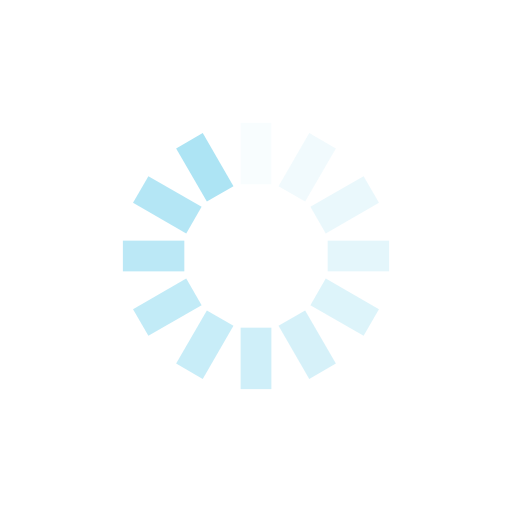
t = 0.00 s
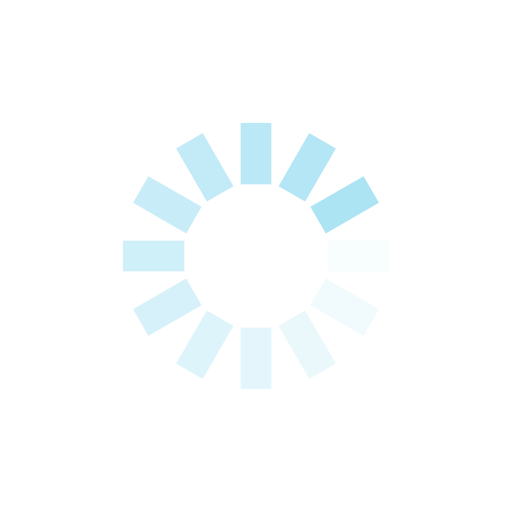
t = 0.25 s
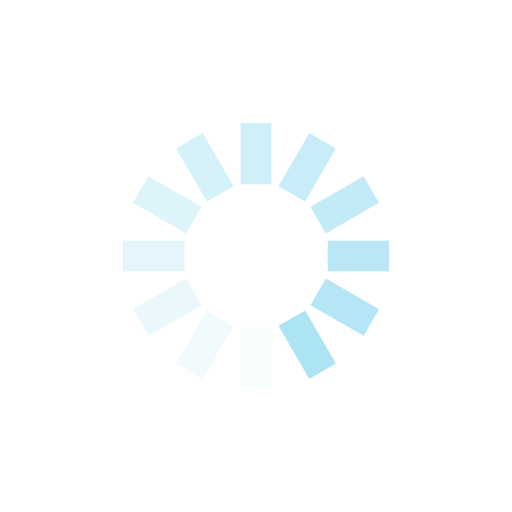
t = 0.50 s
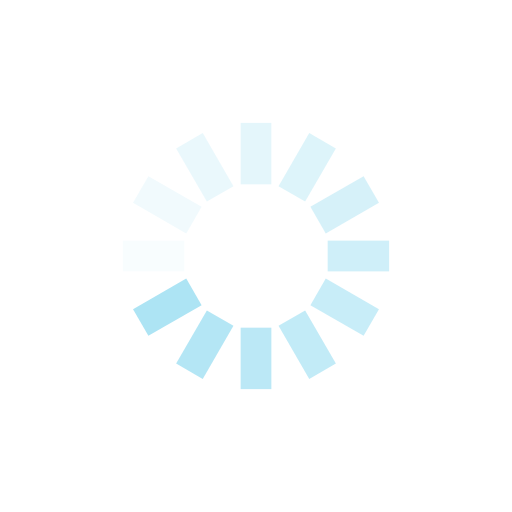
t = 0.75 s

The animated SVG that drew these frames (rendered in a browser with its animation timeline set to each time). Animation: 12 SMIL elements (animate=12); one cycle of 1.00 s, repeats indefinitely.

<?xml version="1.0" encoding="utf-8"?>
<svg xmlns="http://www.w3.org/2000/svg" xmlns:xlink="http://www.w3.org/1999/xlink" style="margin: auto; background: none; display: block; shape-rendering: auto;" width="38px" height="38px" viewBox="0 0 100 100" preserveAspectRatio="xMidYMid">
<g transform="rotate(0 50 50)">
  <rect x="47" y="24" rx="0" ry="0" width="6" height="12" fill="#ade4f4">
    <animate attributeName="opacity" values="1;0" keyTimes="0;1" dur="1s" begin="-0.9166666666666666s" repeatCount="indefinite"></animate>
  </rect>
</g><g transform="rotate(30 50 50)">
  <rect x="47" y="24" rx="0" ry="0" width="6" height="12" fill="#ade4f4">
    <animate attributeName="opacity" values="1;0" keyTimes="0;1" dur="1s" begin="-0.8333333333333334s" repeatCount="indefinite"></animate>
  </rect>
</g><g transform="rotate(60 50 50)">
  <rect x="47" y="24" rx="0" ry="0" width="6" height="12" fill="#ade4f4">
    <animate attributeName="opacity" values="1;0" keyTimes="0;1" dur="1s" begin="-0.75s" repeatCount="indefinite"></animate>
  </rect>
</g><g transform="rotate(90 50 50)">
  <rect x="47" y="24" rx="0" ry="0" width="6" height="12" fill="#ade4f4">
    <animate attributeName="opacity" values="1;0" keyTimes="0;1" dur="1s" begin="-0.6666666666666666s" repeatCount="indefinite"></animate>
  </rect>
</g><g transform="rotate(120 50 50)">
  <rect x="47" y="24" rx="0" ry="0" width="6" height="12" fill="#ade4f4">
    <animate attributeName="opacity" values="1;0" keyTimes="0;1" dur="1s" begin="-0.5833333333333334s" repeatCount="indefinite"></animate>
  </rect>
</g><g transform="rotate(150 50 50)">
  <rect x="47" y="24" rx="0" ry="0" width="6" height="12" fill="#ade4f4">
    <animate attributeName="opacity" values="1;0" keyTimes="0;1" dur="1s" begin="-0.5s" repeatCount="indefinite"></animate>
  </rect>
</g><g transform="rotate(180 50 50)">
  <rect x="47" y="24" rx="0" ry="0" width="6" height="12" fill="#ade4f4">
    <animate attributeName="opacity" values="1;0" keyTimes="0;1" dur="1s" begin="-0.4166666666666667s" repeatCount="indefinite"></animate>
  </rect>
</g><g transform="rotate(210 50 50)">
  <rect x="47" y="24" rx="0" ry="0" width="6" height="12" fill="#ade4f4">
    <animate attributeName="opacity" values="1;0" keyTimes="0;1" dur="1s" begin="-0.3333333333333333s" repeatCount="indefinite"></animate>
  </rect>
</g><g transform="rotate(240 50 50)">
  <rect x="47" y="24" rx="0" ry="0" width="6" height="12" fill="#ade4f4">
    <animate attributeName="opacity" values="1;0" keyTimes="0;1" dur="1s" begin="-0.25s" repeatCount="indefinite"></animate>
  </rect>
</g><g transform="rotate(270 50 50)">
  <rect x="47" y="24" rx="0" ry="0" width="6" height="12" fill="#ade4f4">
    <animate attributeName="opacity" values="1;0" keyTimes="0;1" dur="1s" begin="-0.16666666666666666s" repeatCount="indefinite"></animate>
  </rect>
</g><g transform="rotate(300 50 50)">
  <rect x="47" y="24" rx="0" ry="0" width="6" height="12" fill="#ade4f4">
    <animate attributeName="opacity" values="1;0" keyTimes="0;1" dur="1s" begin="-0.08333333333333333s" repeatCount="indefinite"></animate>
  </rect>
</g><g transform="rotate(330 50 50)">
  <rect x="47" y="24" rx="0" ry="0" width="6" height="12" fill="#ade4f4">
    <animate attributeName="opacity" values="1;0" keyTimes="0;1" dur="1s" begin="0s" repeatCount="indefinite"></animate>
  </rect>
</g>
<!-- [ldio] generated by https://loading.io/ --></svg>